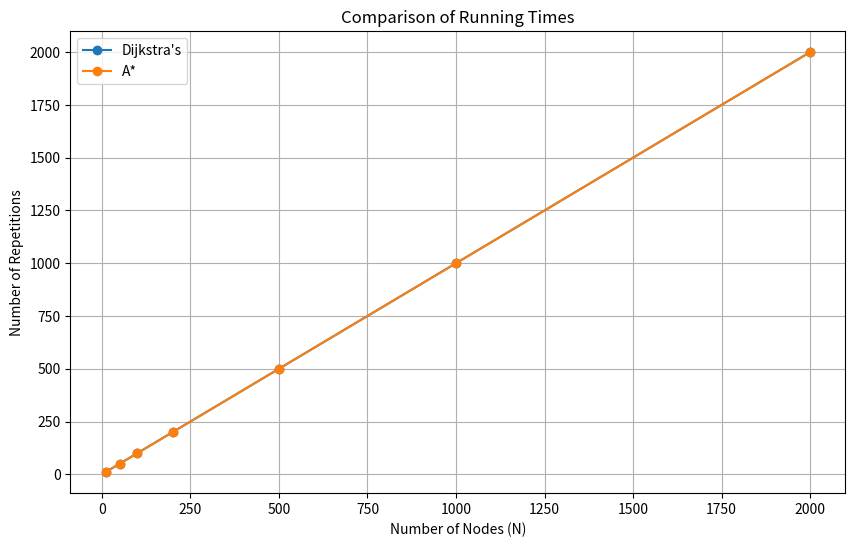

The script that saved this image:
import heapq
import time
import matplotlib.pyplot as plt

# Graph creation based on problem conditions
def create_graph(N):
    graph = {i: {} for i in range(1, N + 1)}
    for i in range(1, N + 1):
        for j in range(1, N + 1):
            if i != j and abs(i - j) <= 3:
                graph[i][j] = i + j  # Weight formula
    return graph

# Dijkstra's Algorithm
def dijkstra(graph, start, end):
    pq = []  # Min-heap
    heapq.heappush(pq, (0, start))  # (distance, node)
    distances = {node: float('inf') for node in graph}
    distances[start] = 0
    repetitions = 0

    while pq:
        current_distance, current_node = heapq.heappop(pq)
        repetitions += 1
        if current_node == end:
            break
        for neighbor, weight in graph[current_node].items():
            new_distance = current_distance + weight
            if new_distance < distances[neighbor]:
                distances[neighbor] = new_distance
                heapq.heappush(pq, (new_distance, neighbor))

    return distances[end], repetitions

# A* Algorithm
def a_star(graph, start, end, heuristic):
    pq = []
    heapq.heappush(pq, (0 + heuristic(start, end), start))  # (f_score, node)
    distances = {node: float('inf') for node in graph}
    distances[start] = 0
    repetitions = 0

    while pq:
        _, current_node = heapq.heappop(pq)
        repetitions += 1
        if current_node == end:
            break
        for neighbor, weight in graph[current_node].items():
            new_distance = distances[current_node] + weight
            if new_distance < distances[neighbor]:
                distances[neighbor] = new_distance
                f_score = new_distance + heuristic(neighbor, end)
                heapq.heappush(pq, (f_score, neighbor))

    return distances[end], repetitions

# Heuristic function
def heuristic(i, j):
    return abs(j - i)

# Run experiments and compare results
def run_experiments():
    ns = [10, 50, 100, 200, 500, 1000, 2000]
    dijkstra_times = []
    a_star_times = []

    for n in ns:
        graph = create_graph(n)
        start, end = 1, n

        # Measure Dijkstra's
        start_time = time.time()
        _, d_reps = dijkstra(graph, start, end)
        dijkstra_times.append(d_reps)

        # Measure A*
        start_time = time.time()
        _, a_reps = a_star(graph, start, end, heuristic)
        a_star_times.append(a_reps)

    # Plot results
    plt.figure(figsize=(10, 6))
    plt.plot(ns, dijkstra_times, label="Dijkstra's", marker='o')
    plt.plot(ns, a_star_times, label="A*", marker='o')
    plt.xlabel('Number of Nodes (N)')
    plt.ylabel('Number of Repetitions')
    plt.title('Comparison of Running Times')
    plt.legend()
    plt.grid()
    plt.show()

# Run the experiments
run_experiments()
